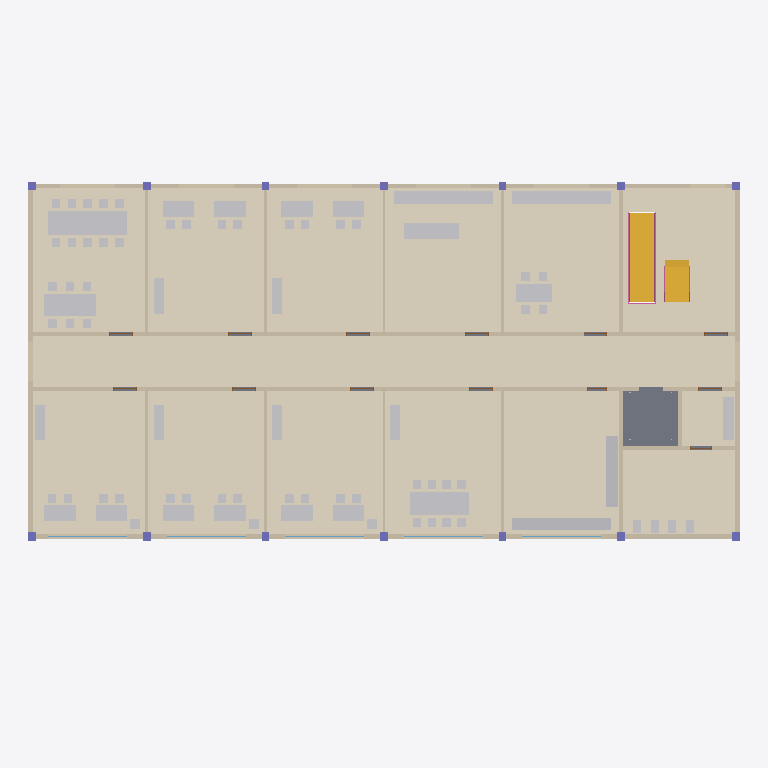
Plan cut of the same IFC building model at storey 'Level 1' (level 3.50 m, cut at 4.90 m), seen from above with north up, elements coloured by IFC class: 81 other elements (light grey), 18 walls (beige), 17 coverings (cream), 14 columns (violet), 10 doors (brown), 6 railings (pink), 5 windows (light blue), 2 stairs (yellow), 1 slab (grey). Cut surfaces are drawn darker.
Extent 36.0 m × 20.5 m × 17.0 m (x, y, z). Storeys (4): Ground floor at 0.00 m; Level 1 at 3.50 m; Level 2 at 7.00 m; Level 3 at 10.50 m. Elements (640): 268 IfcFurniture, 76 IfcWall, 65 IfcCovering, 56 IfcColumn, 53 IfcDoor, 51 IfcWindow, 20 IfcSanitaryTerminal, 20 IfcShadingDevice, 15 IfcRailing, 5 IfcSlab, 4 IfcSolarDevice, 3 IfcStair.

HEADER;
FILE_DESCRIPTION(('ViewDefinition [DesignTransferView]'),'2;1');
FILE_NAME('ResearchCentre.ifc','2026-11-22T20:40:58+09:00',('BIM2Bot Lab'),('BIM2Bot Lab, MIT licence'),'IfcOpenShell 0.8.4','IfcOpenShell 0.8.4','Nobody');
FILE_SCHEMA(('IFC4'));
ENDSEC;
DATA;
#1=IFCPROJECT('0At7F_8jH4bRRowjrGgNun',$,'BIM2Bot Lab sample: Research centre',$,$,$,$,(#10),#5);
#12=IFCSITE('1cSa71W6v9ERKKWU_5axHF',$,'Campus site',$,$,$,$,$,$,$,$,$,$,$);
#13=IFCBUILDING('3nUMgYjpvFKwNEvxbeXbih',$,'Research centre',$,$,$,$,$,$,$,$,$);
#16=IFCBUILDINGSTOREY('2A8ykCLUT1DPpoulf60m7p',$,'Ground floor',$,$,#25,$,$,$,0.0);
#3862=IFCBUILDINGSTOREY('32n7ne2RP5VB8HBerbPUDn',$,'Level 1',$,$,#3870,$,$,$,3.5);
#8366=IFCBUILDINGSTOREY('1OtMJs2894oPUYDowYYF3g',$,'Level 2',$,$,#8374,$,$,$,7.0);
#12869=IFCBUILDINGSTOREY('08UgiK6sf0zenssr8XweSA',$,'Level 3',$,$,#12877,$,$,$,10.5);
#7078=IFCCOVERING('2CR9rj8bT619LPO$wdydof',$,'Floor finish Corridor 1',$,$,#7469,#7080,$,.FLOORING.);
#6189=IFCCOVERING('0JXOj3RPb8Y8yKBka1ZdDh',$,'Floor finish Office 1.05',$,$,#7449,#6191,$,.FLOORING.);
#6453=IFCCOVERING('0zd_J8cEPDVPLgewXWV3Vu',$,'Floor finish Office 1.06',$,$,#7444,#6455,$,.FLOORING.);
#6162=IFCCOVERING('0WGf2uRMr44hJZQOqcHcLX',$,'Floor finish Office 1.02',$,$,#7774,#6164,$,.FLOORING.);
#6426=IFCCOVERING('1EelYq6Kz81fDzHhqaKXTT',$,'Floor finish Office 1.03',$,$,#7999,#6428,$,.FLOORING.);
#6717=IFCCOVERING('0tpC1$Y057aBGFwynn3wei',$,'Floor finish Lab 1.1',$,$,#7464,#6719,$,.FLOORING.);
#6912=IFCCOVERING('1gNYzGvUXDoBhdAlRsPzRN',$,'Floor finish Storage 1.1',$,$,#7594,#6914,$,.FLOORING.);
#6939=IFCCOVERING('1FtOXm$rf7D8aaOz56a4nF',$,'Floor finish Kitchenette 1',$,$,#7974,#6941,$,.FLOORING.);
#6690=IFCCOVERING('3unqQQMaLARgPVG9MwNsvW',$,'Floor finish Meeting room 1.1',$,$,#8234,#6692,$,.FLOORING.);
#5741=IFCCOVERING('1fiZdKw61BZ84KW6uNrRxf',$,'Floor finish Office 1.01',$,$,#7829,#5743,$,.FLOORING.);
#5771=IFCCOVERING('2QSgcN_cLFaB$lvsr_1jix',$,'Floor finish Open office 1.A',$,$,#8104,#5773,$,.FLOORING.);
#7132=IFCCOVERING('1HIjnECWT0xgpEfZ1ABghh',$,'Floor finish WCs 1',$,$,#7809,#7134,$,.FLOORING.);
#7201=IFCCOVERING('3V9duJL8H2HA4L1O722NbQ',$,'Floor finish Stair hall 1 (4)',$,$,#8164,#7203,$,.FLOORING.);
#3889=IFCSLAB('36A11IMir0iOTV83Peaqmf',$,'Floor slab 1',$,$,#7909,#3891,$,.FLOOR.);
#7159=IFCCOVERING('34t3Xi8FT5f94NJitiefvG',$,'Floor finish Stair hall 1 (1)',$,$,#8194,#7161,$,.FLOORING.);
#3903=IFCWALL('3xX5hzuBDDVheBoEvRgf5E',$,'Exterior wall south 1',$,$,#7619,#3905,$,.STANDARD.);
#7173=IFCCOVERING('0G3_iQuL5D0xv6siug3IFP',$,'Floor finish Stair hall 1 (2)',$,$,#8084,#7175,$,.FLOORING.);
#4065=IFCWALL('2OBaZMMev6KOHuXmMdIfik',$,'Exterior wall north 1',$,$,#7914,#4067,$,.STANDARD.);
#7105=IFCCOVERING('2O39_eERPBu8Gy8jAmVJfP',$,'Floor finish WC lobby 1',$,$,#7869,#7107,$,.FLOORING.);
#5147=IFCWALL('0B7QEGuxnCGOusJOfVZh8V',$,'Corridor wall north 1',$,$,#7544,#5149,$,.STANDARD.);
#4703=IFCWALL('1wHzov7ez3FRlt_T46a1OY',$,'Corridor wall south 1',$,$,#7749,#4705,$,.STANDARD.);
#2998=IFCSTAIR('2lk1uA$sD8PxZeSv6FBtnT',$,'Stair G to Level 1',$,$,#3155,$,$,.STRAIGHT_RUN_STAIR.);
#5897=IFCFURNITURE('0WVCIOEWnE2uZ0MqG4XLcU',$,'Desk cluster Open office 1.A A',$,$,#7424,#5899,$,.TABLE.);
#4253=IFCWALL('0Ew0OlLn5An8vQHo9RsP1r',$,'Exterior wall west 1',$,$,#8039,#4255,$,.STANDARD.);
#4296=IFCWALL('3HqfTVhzH3ivtVKJpqn9jY',$,'Exterior wall east 1',$,$,#7479,#4298,$,.STANDARD.);
#6731=IFCFURNITURE('2O0y9DCczEcuxdsvnUUCeQ',$,'Meeting table Meeting room 1.1',$,$,#7429,#6733,$,.TABLE.);
#6871=IFCFURNITURE('1k4PkdFa1FnwhhZn5Ol1e2',$,'Lab bench Lab 1.1',$,$,#7949,#6873,$,.TABLE.);
#6981=IFCFURNITURE('0z6fa$RZT1Rw6xDE1JM6tp',$,'Kitchen counter Kitchenette 1',$,$,#7729,#6983,$,.USERDEFINED.);
#6953=IFCFURNITURE('0w5rIAzej9QO41VSG2udl9',$,'Shelving Storage 1.1',$,$,#7704,#6955,$,.SHELF.);
#6051=IFCFURNITURE('2LHlszh2LF_hjQ7m5D024A',$,'Desk cluster Open office 1.A B',$,$,#7644,#6053,$,.TABLE.);
#7278=IFCSTAIR('1172F3079BywWsWjLjbrDE',$,'Stair 1 to Level 2',$,$,#7509,$,$,.STRAIGHT_RUN_STAIR.);
#6885=IFCFURNITURE('215TC9CRHB$Bsf7eUkqK23',$,'Lab island Lab 1.1',$,$,#7649,#6887,$,.TABLE.);
#6967=IFCFURNITURE('0a3wDx6NvDOP7gqKsJVszA',$,'Shelving Storage 1.1 side',$,$,#8004,#6969,$,.SHELF.);
#6995=IFCFURNITURE('1HSFko1j58kwe3_ayPvZ1W',$,'Table Kitchenette 1',$,$,#7669,#6997,$,.TABLE.);
#5617=IFCWALL('1pLGCgTqDF9Pu6r9gsH$NL',$,'Partition N5-1',$,$,#7679,#5619,$,.STANDARD.);
#5603=IFCWALL('1dd0E6F_T9dfTO29YAuz07',$,'Partition S5-1',$,$,#7989,#5605,$,.STANDARD.);
#5785=IFCFURNITURE('0lPkouvpT3FRj$xyh8XT3N',$,'Desk Office 1.01',$,$,#7574,#5787,$,.TABLE.);
#6245=IFCFURNITURE('061ljG8ULCFRgND58AWK3n',$,'Desk Office 1.02',$,$,#7599,#6247,$,.TABLE.);
#6357=IFCFURNITURE('2lGmdS5gn2dQud1vU0dy1Z',$,'Desk Office 1.05',$,$,#8284,#6359,$,.TABLE.);
#6467=IFCFURNITURE('05Lp5AiSzEFeAiynJF4L4S',$,'Desk Office 1.03',$,$,#8034,#6469,$,.TABLE.);
#6579=IFCFURNITURE('1_Oywrhm51MhQG4t4obuPq',$,'Desk Office 1.06',$,$,#7659,#6581,$,.TABLE.);
#5827=IFCFURNITURE('1C0i5bbA97WBD4uviTBtX2',$,'Desk Office 1.01',$,$,#8244,#5829,$,.TABLE.);
#6203=IFCFURNITURE('0HzQq0ZVj3p8dhz$GRdI5B',$,'Desk Office 1.02',$,$,#7834,#6205,$,.TABLE.);
#6315=IFCFURNITURE('0ilkDeiov2RwTwn7waYTJF',$,'Desk Office 1.05',$,$,#7629,#6317,$,.TABLE.);
#6509=IFCFURNITURE('1IlSr58k5Ach5wOePVYPHw',$,'Desk Office 1.03',$,$,#7839,#6511,$,.TABLE.);
#6621=IFCFURNITURE('3OEUPrdBz6h9VPwHXDoaPQ',$,'Desk Office 1.06',$,$,#7624,#6623,$,.TABLE.);
#7271=IFCSANITARYTERMINAL('2DwE9cO055lQ97F8XUNjzZ',$,'Basin counter 1',$,$,#8254,#7273,$,.WASHHANDBASIN.);
#7187=IFCCOVERING('2SZxEhnQn11wCfVDopRUrf',$,'Floor finish Stair hall 1 (3)',$,$,#7844,#7189,$,.FLOORING.);
#5505=IFCWALL('2f85Q5cfj3gAY$1456Xfzu',$,'Partition N1-1',$,$,#7854,#5507,$,.STANDARD.);
#5533=IFCWALL('1DQBPp1Wf6gxlsslfk3WYk',$,'Partition N2-1',$,$,#8139,#5535,$,.STANDARD.);
#5589=IFCWALL('2D5tdiVNjEyxsIYlTB5YIw',$,'Partition N4-1',$,$,#8019,#5591,$,.STANDARD.);
#5491=IFCWALL('3GyDPfL3f1BwDOTcLlKnbH',$,'Partition S1-1',$,$,#7484,#5493,$,.STANDARD.);
#5519=IFCWALL('19nCfptv9CHPxsUJ7QOPOL',$,'Partition S2-1',$,$,#7554,#5521,$,.STANDARD.);
#5575=IFCWALL('0UMd3MQFXCqffjuVSXeo78',$,'Partition S4-1',$,$,#7939,#5577,$,.STANDARD.);
#5645=IFCWALL('2YNn3XZpbFxQR8Tf5oTlC5',$,'Core wall 1',$,$,#7734,#5647,$,.STANDARD.);
#6399=IFCFURNITURE('0BifTPcoz4IP7sgojusaqI',$,'Cabinet Office 1.05',$,$,#8024,#6401,$,.FILECABINET.);
#6663=IFCFURNITURE('3bw$BS9RX2SegqWTvUXF6s',$,'Cabinet Office 1.06',$,$,#8279,#6665,$,.FILECABINET.);
#5869=IFCFURNITURE('3l60WYd_nFbOCET99DIVPZ',$,'Cabinet Office 1.01',$,$,#7779,#5871,$,.FILECABINET.);
#6287=IFCFURNITURE('25jWk5dJ11tv6Iuv2f8bpp',$,'Cabinet Office 1.02',$,$,#7569,#6289,$,.FILECABINET.);
#6551=IFCFURNITURE('2YBdtGC9j3$QlM8yYOLuLn',$,'Cabinet Office 1.03',$,$,#7589,#6553,$,.FILECABINET.);
#6857=IFCFURNITURE('0xzhu0JkbCwh7DpXX1BxU4',$,'Credenza Meeting room 1.1',$,$,#7579,#6859,$,.USERDEFINED.);
#5561=IFCWALL('1K8jVP1hj6ZP4f$xl4CWZ2',$,'Partition N3-1',$,$,#8214,#5563,$,.STANDARD.);
#5547=IFCWALL('1ywsqrazj1le4Ww49dbXDf',$,'Partition S3-1',$,$,#7634,#5549,$,.STANDARD.);
#5714=IFCWALL('3sfR$R1gT4aQoR8LD7B3b3',$,'Lift shaft wall east 1',$,$,#8049,#5716,$,.STANDARD.);
#7215=IFCSANITARYTERMINAL('19kTXt6Ff50R0npfqdBoeW',$,'WC pan 1-1',$,$,#7884,#7217,$,.TOILETPAN.);
#7229=IFCSANITARYTERMINAL('1X0a$bhEX2QhPWvsZbbQId',$,'WC pan 2-1',$,$,#7584,#7231,$,.TOILETPAN.);
#7257=IFCSANITARYTERMINAL('2WNtPLBrvBm8s7dMXHrX9g',$,'WC pan 4-1',$,$,#7654,#7259,$,.TOILETPAN.);
#7243=IFCSANITARYTERMINAL('2jL7Md3a9FCeuWi7Si1Bno',$,'WC pan 3-1',$,$,#7954,#7245,$,.TOILETPAN.);
#5883=IFCFURNITURE('2OUyHqG8HB4xwti3iNF0ja',$,'Planter Office 1.01',$,$,#7459,#5885,$,.USERDEFINED.);
#6301=IFCFURNITURE('0sqv7NYUn3WRmOosRurlKG',$,'Planter Office 1.02',$,$,#8134,#6303,$,.USERDEFINED.);
#6565=IFCFURNITURE('3YcgjdwdvDq9HhDekNFD21',$,'Planter Office 1.03',$,$,#8184,#6567,$,.USERDEFINED.);
#7401=IFCRAILING('0CsgpGjlf14AA6yegIbli7',$,'Well balustrade 1 east',$,$,#7979,#7403,$,.BALUSTRADE.);
#7415=IFCRAILING('0xovumfpj5nRiuLB0e9M5a',$,'Well balustrade 1 west',$,$,#7709,#7417,$,.BALUSTRADE.);
#3074=IFCRAILING('2fL4TUdY9DAOgKQtlGFBUe',$,'Stair balustrade G west',$,$,#3555,#3076,$,.BALUSTRADE.);
#3096=IFCRAILING('0SlbBEwfvAYfFOTD3A1Czk',$,'Stair balustrade G east',$,$,#3720,#3098,$,.BALUSTRADE.);
#5841=IFCFURNITURE('3f2iUGdwD3ywEL0zlWLKQq',$,'Chair Desk Office 1.01',$,$,#7959,#5843,$,.CHAIR.);
#5855=IFCFURNITURE('17znWILgrF2O92jJbB$GF6',$,'Chair Desk Office 1.01',$,$,#7674,#5857,$,.CHAIR.);
#5967=IFCFURNITURE('3sJfbU6CnEIueGkGebREZi',$,'Chair Desk cluster Open office 1.A A',$,$,#8074,#5969,$,.CHAIR.);
#5981=IFCFURNITURE('0CD5zNSgz3eRURJaTMknrv',$,'Chair Desk cluster Open office 1.A A',$,$,#7559,#5983,$,.CHAIR.);
#5995=IFCFURNITURE('0DfOVlSJD2Y8yVJ3xJ_WYC',$,'Chair Desk cluster Open office 1.A A',$,$,#8149,#5997,$,.CHAIR.);
#6009=IFCFURNITURE('0YvR_Ol6b4FfieFPukpqWv',$,'Chair Desk cluster Open office 1.A A',$,$,#7874,#6011,$,.CHAIR.);
#6023=IFCFURNITURE('2HyVVgYDj4wPXOHwJs2LTZ',$,'Chair Desk cluster Open office 1.A A',$,$,#8219,#6025,$,.CHAIR.);
#6037=IFCFURNITURE('1LBpvX9WHACuNNp$2h0e$6',$,'Chair Desk cluster Open office 1.A A',$,$,#7944,#6039,$,.CHAIR.);
#6065=IFCFURNITURE('2_wHbduiH5qucDNFEppJ0q',$,'Chair Desk cluster Open office 1.A B',$,$,#7994,#6067,$,.CHAIR.);
#6079=IFCFURNITURE('1rNQ5UpyX0e8egUyqCvs4k',$,'Chair Desk cluster Open office 1.A B',$,$,#7724,#6081,$,.CHAIR.);
#6217=IFCFURNITURE('3MEAhCHV96VgQWSh$1jylh',$,'Chair Desk Office 1.02',$,$,#7519,#6219,$,.CHAIR.);
#6231=IFCFURNITURE('0xzk1kOmL7eBDA3Ipu0ZvE',$,'Chair Desk Office 1.02',$,$,#8114,#6233,$,.CHAIR.);
#6273=IFCFURNITURE('2WLEx1DSL6vxNUTR0dbVFO',$,'Chair Desk Office 1.02',$,$,#8069,#6275,$,.CHAIR.);
#6343=IFCFURNITURE('3AFpobMUr0gOe6WwMmQCLO',$,'Chair Desk Office 1.05',$,$,#7934,#6345,$,.CHAIR.);
#6329=IFCFURNITURE('1dXsx$SdXAhgtH5W4O_4h0',$,'Chair Desk Office 1.05',$,$,#8209,#6331,$,.CHAIR.);
#6385=IFCFURNITURE('3qM91zm61BPuMs3r4Y4RV4',$,'Chair Desk Office 1.05',$,$,#7714,#6387,$,.CHAIR.);
#6481=IFCFURNITURE('1j1WaZUKTB_fNU1Z9v6EYn',$,'Chair Desk Office 1.03',$,$,#7769,#6483,$,.CHAIR.);
#6523=IFCFURNITURE('1pKBiTqhz8IxHPnNrB3MjK',$,'Chair Desk Office 1.03',$,$,#7504,#6525,$,.CHAIR.);
#6537=IFCFURNITURE('3R5EjyJn1EchXa_$wu7_F8',$,'Chair Desk Office 1.03',$,$,#7889,#6539,$,.CHAIR.);
#3934=IFCWINDOW('28UO_r_rP7LfaoBWEH4Bdu',$,'Window S1-1',$,$,#8274,#3936,$,1.5,4.0,.WINDOW.,$,$);
#3963=IFCWINDOW('1Ye0w92iTBBx0Wbnnxn$kf',$,'Window S2-1',$,$,#8014,#3965,$,1.5,4.0,.WINDOW.,$,$);
#3992=IFCWINDOW('0P5Ui12uvDp8xN_IPlsuS7',$,'Window S3-1',$,$,#7759,#3994,$,1.5,4.0,.WINDOW.,$,$);
#4021=IFCWINDOW('3PS5qU9LL7xhRIpLUzWaUh',$,'Window S4-1',$,$,#8144,#4023,$,1.5,4.0,.WINDOW.,$,$);
#4050=IFCWINDOW('1ocScvO5T409eXLlp2O62x',$,'Window S5-1',$,$,#7904,#4052,$,1.5,4.0,.WINDOW.,$,$);
#4339=IFCCOLUMN('05NlL4myH8DAQ6vP0RWg6F',$,'Column S1-1',$,$,#7849,#4341,$,.COLUMN.);
#4367=IFCCOLUMN('0wDjdUq3vEHAyP25AzfmtD',$,'Column S2-1',$,$,#7899,#4369,$,.COLUMN.);
#4423=IFCCOLUMN('0LnrNHOUHFP9vc5A2rsswd',$,'Column S4-1',$,$,#7564,#4425,$,.COLUMN.);
#4479=IFCCOLUMN('3sDJ5lHSnE68OcY2vxXTtu',$,'Column S6-1',$,$,#7439,#4481,$,.COLUMN.);
#4507=IFCCOLUMN('3noAzklnT1vuA_pDmeCevS',$,'Column S7-1',$,$,#7499,#4509,$,.COLUMN.);
#4353=IFCCOLUMN('1L75Oz$t500uUDW$Wu9kvK',$,'Column N1-1',$,$,#8174,#4355,$,.COLUMN.);
#4395=IFCCOLUMN('3pkmumHQDFcRcXC7EfTQSo',$,'Column S3-1',$,$,#7964,#4397,$,.COLUMN.);
#4451=IFCCOLUMN('1NMyq5ljz1Vv_sr46SrSxn',$,'Column S5-1',$,$,#8289,#4453,$,.COLUMN.);
#7354=IFCRAILING('2GdKJ8yz1EnRVHyxe80Tn5',$,'Stair balustrade 1 west',$,$,#8059,#7356,$,.BALUSTRADE.);
#7373=IFCRAILING('0VZ8kHQBDE9x2WpG7G59QV',$,'Stair balustrade 1 east',$,$,#7929,#7375,$,.BALUSTRADE.);
ENDSEC;
